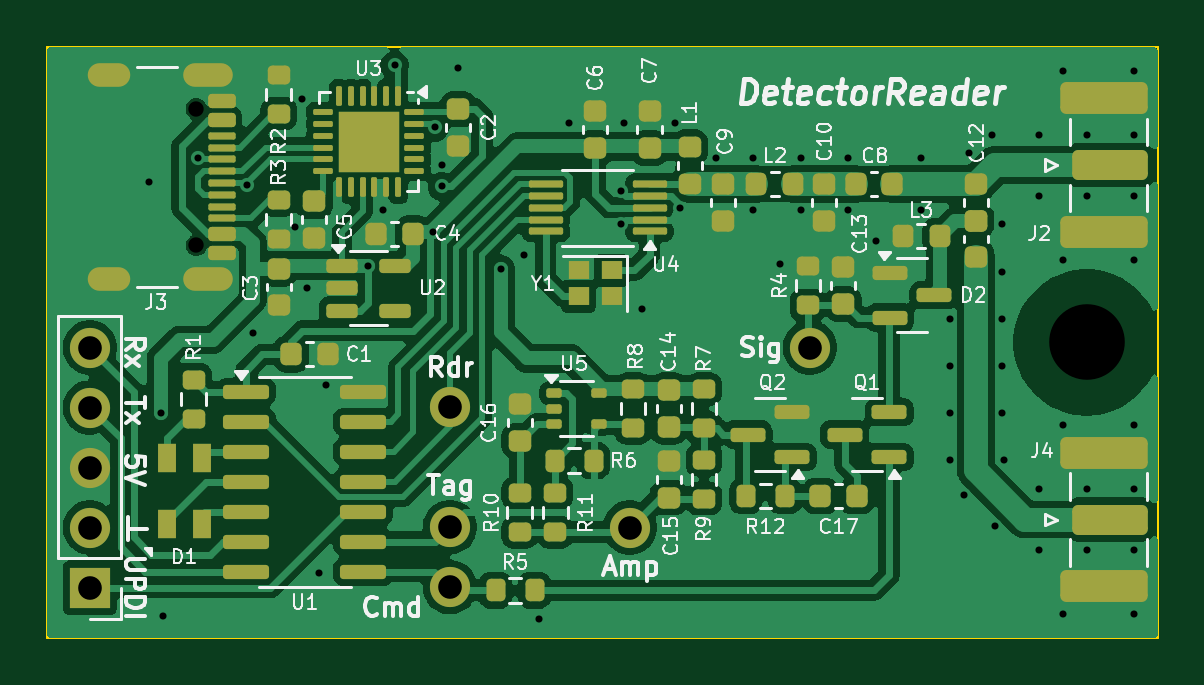
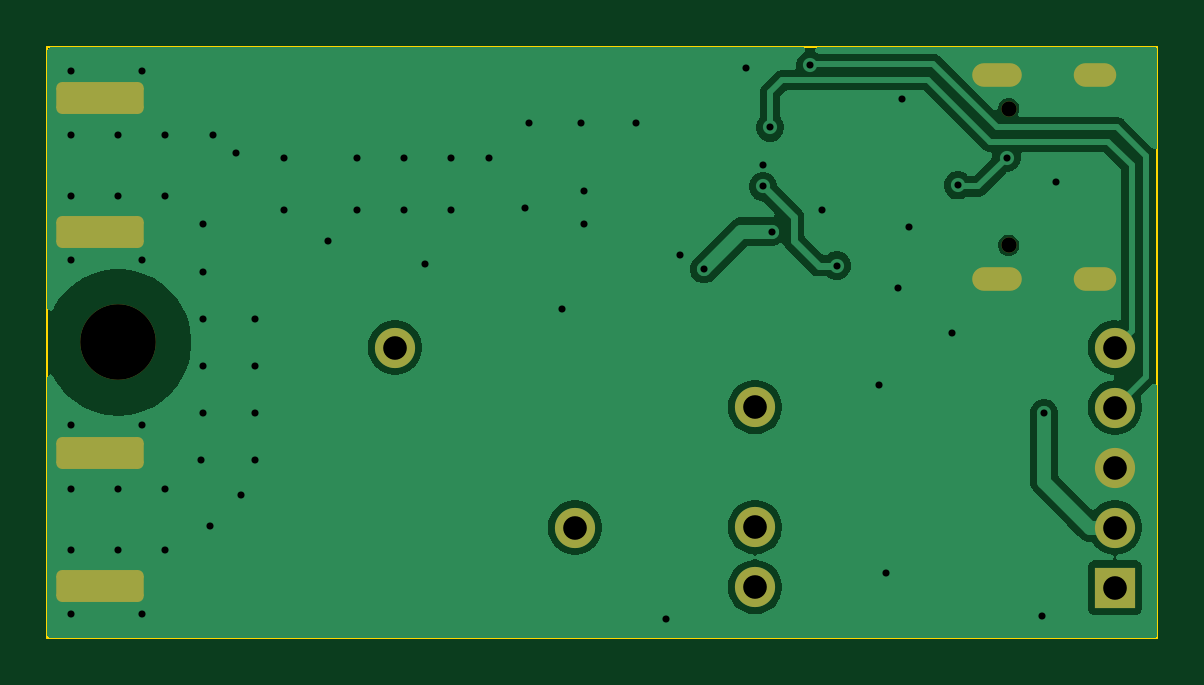
Circuit board: 11 layer files. Board 47.0 x 25.0 mm.
- bottom_copper: DetectorReader-CuBottom.gbr (35527 bytes)
- top_copper: DetectorReader-CuTop.gbr (122239 bytes)
- outline: DetectorReader-EdgeCuts.gbr (612 bytes)
- bottom_mask: DetectorReader-MaskBottom.gbr (2051 bytes)
- top_mask: DetectorReader-MaskTop.gbr (9140 bytes)
- drill: DetectorReader-NPTH.drl (442 bytes)
- drill: DetectorReader-PTH.drl (1976 bytes)
- paste: DetectorReader-PasteBottom.gbr (728 bytes)
- paste: DetectorReader-PasteTop.gbr (9746 bytes)
- bottom_silk: DetectorReader-SilkBottom.gbr (2061 bytes)
- top_silk: DetectorReader-SilkTop.gbr (89689 bytes)

=== bottom_copper: DetectorReader-CuBottom.gbr (35527 bytes, source omitted) ===
=== top_copper: DetectorReader-CuTop.gbr (122239 bytes, source omitted) ===
=== outline: DetectorReader-EdgeCuts.gbr ===
%TF.GenerationSoftware,KiCad,Pcbnew,9.0.0*%
%TF.CreationDate,2026-02-19T21:59:45+01:00*%
%TF.ProjectId,DetectorReader,44657465-6374-46f7-9252-65616465722e,rev?*%
%TF.SameCoordinates,Original*%
%TF.FileFunction,Profile,NP*%
%FSLAX46Y46*%
G04 Gerber Fmt 4.6, Leading zero omitted, Abs format (unit mm)*
G04 Created by KiCad (PCBNEW 9.0.0) date 2026-02-19 21:59:45*
%MOMM*%
%LPD*%
G01*
G04 APERTURE LIST*
%TA.AperFunction,Profile*%
%ADD10C,0.100000*%
%TD*%
G04 APERTURE END LIST*
D10*
X108200000Y-74520000D02*
X155200000Y-74520000D01*
X155200000Y-99520000D01*
X108200000Y-99520000D01*
X108200000Y-74520000D01*
M02*

=== bottom_mask: DetectorReader-MaskBottom.gbr (2051 bytes, source withheld) ===
=== top_mask: DetectorReader-MaskTop.gbr (9140 bytes, source omitted) ===
=== drill: DetectorReader-NPTH.drl ===
M48
; DRILL file {KiCad 9.0.0} date 2026-02-19T21:59:45+0100
; FORMAT={-:-/ absolute / inch / decimal}
; #@! TF.CreationDate,2026-02-19T21:59:45+01:00
; #@! TF.GenerationSoftware,Kicad,Pcbnew,9.0.0
; #@! TF.FileFunction,NonPlated,1,2,NPTH
FMAT,2
INCH
; #@! TA.AperFunction,NonPlated,NPTH,ComponentDrill
T1C0.0256
; #@! TA.AperFunction,NonPlated,NPTH,ComponentDrill
T2C0.1260
%
G90
G05
T1
X4.5081Y-3.0366
X4.5081Y-3.2642
T2
X5.9921Y-3.426
M30

=== drill: DetectorReader-PTH.drl ===
M48
; DRILL file {KiCad 9.0.0} date 2026-02-19T21:59:45+0100
; FORMAT={-:-/ absolute / inch / decimal}
; #@! TF.CreationDate,2026-02-19T21:59:45+01:00
; #@! TF.GenerationSoftware,Kicad,Pcbnew,9.0.0
; #@! TF.FileFunction,Plated,1,2,PTH
FMAT,2
INCH
; #@! TA.AperFunction,Plated,PTH,ViaDrill
T1C0.0118
; #@! TA.AperFunction,Plated,PTH,ComponentDrill
T2C0.0236
; #@! TA.AperFunction,Plated,PTH,ComponentDrill
T3C0.0394
%
G90
G05
T1
X4.4291Y-3.1583
X4.4488Y-3.5441
X4.4528Y-3.8827
X4.5115Y-3.1182
X4.5925Y-3.1642
X4.6024Y-3.4102
X4.6732Y-3.2331
X4.685Y-3.0205
X4.6929Y-3.3354
X4.7126Y-3.811
X4.7244Y-3.4969
X4.7943Y-3.298
X4.8189Y-3.2055
X4.8386Y-2.9644
X4.9031Y-3.2414
X4.9055Y-3.0677
X4.9173Y-3.1307
X4.9173Y-3.1661
X4.9449Y-2.9693
X5.0157Y-3.3039
X5.0551Y-3.2803
X5.0787Y-3.8866
X5.1297Y-3.0598
X5.2163Y-3.174
X5.2163Y-3.2291
X5.2202Y-3.0598
X5.2517Y-3.3709
X5.3068Y-3.0598
X5.3147Y-3.2016
X5.3738Y-3.1189
X5.4368Y-3.1189
X5.4368Y-3.2055
X5.4803Y-3.2961
X5.5155Y-3.1189
X5.5155Y-3.2055
X5.5942Y-3.1189
X5.5942Y-3.2055
X5.6417Y-3.2567
X5.7165Y-3.1189
X5.7165Y-3.2055
X5.7638Y-3.3866
X5.7638Y-3.4654
X5.7638Y-3.5441
X5.7638Y-3.622
X5.7874Y-3.6811
X5.7953Y-3.111
X5.8346Y-3.0795
X5.8386Y-3.7323
X5.8504Y-3.2291
X5.8504Y-3.3079
X5.8504Y-3.3866
X5.8504Y-3.4654
X5.8504Y-3.5441
X5.8543Y-3.6228
X5.9134Y-3.0795
X5.9134Y-3.1819
X5.9134Y-3.6701
X5.9134Y-3.7724
X5.9528Y-2.9732
X5.9528Y-3.2882
X5.9528Y-3.5638
X5.9528Y-3.8787
X5.9921Y-3.0795
X5.9921Y-3.1819
X5.9921Y-3.6701
X5.9921Y-3.7724
X6.0709Y-2.9732
X6.0709Y-3.0795
X6.0709Y-3.1819
X6.0709Y-3.2882
X6.0709Y-3.5638
X6.0709Y-3.6701
X6.0709Y-3.7724
X6.0709Y-3.8787
T3
X4.3307Y-3.4346
X4.3307Y-3.5346
X4.3307Y-3.6346
X4.3307Y-3.7346
X4.3307Y-3.8346
X4.9307Y-3.5339
X4.9307Y-3.7339
X4.9307Y-3.8339
X5.2307Y-3.7346
X5.5307Y-3.4346
T2
G00X4.3789Y-2.9803
M15
G01X4.3474Y-2.9803
M16
G05
G00X4.3789Y-3.3205
M15
G01X4.3474Y-3.3205
M16
G05
G00X4.5494Y-2.9803
M15
G01X4.5061Y-2.9803
M16
G05
G00X4.5494Y-3.3205
M15
G01X4.5061Y-3.3205
M16
G05
M30

=== paste: DetectorReader-PasteBottom.gbr ===
%TF.GenerationSoftware,KiCad,Pcbnew,(6.0.1)*%
%TF.CreationDate,2022-09-07T08:45:29+02:00*%
%TF.ProjectId,DetectorReader,44657465-6374-46f7-9252-65616465722e,rev?*%
%TF.SameCoordinates,Original*%
%TF.FileFunction,Paste,Bot*%
%TF.FilePolarity,Positive*%
%FSLAX46Y46*%
G04 Gerber Fmt 4.6, Leading zero omitted, Abs format (unit mm)*
G04 Created by KiCad (PCBNEW (6.0.1)) date 2022-09-07 08:45:29*
%MOMM*%
%LPD*%
G01*
G04 APERTURE LIST*
%ADD10R,1.350000X4.200000*%
%ADD11R,4.200000X1.350000*%
G04 APERTURE END LIST*
D10*
%TO.C,J4*%
X141646250Y-74100000D03*
X147296250Y-74100000D03*
%TD*%
D11*
%TO.C,J5*%
X159620000Y-89525000D03*
X159620000Y-83875000D03*
%TD*%
%TO.C,J3*%
X159620000Y-83825000D03*
X159620000Y-78175000D03*
%TD*%
M02*

=== paste: DetectorReader-PasteTop.gbr (9746 bytes, source omitted) ===
=== bottom_silk: DetectorReader-SilkBottom.gbr (2061 bytes, source withheld) ===
=== top_silk: DetectorReader-SilkTop.gbr (89689 bytes, source omitted) ===
